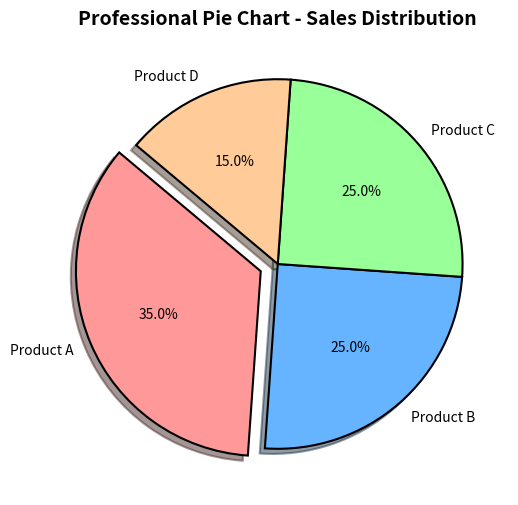

Generate this figure with matplotlib:
import matplotlib.pyplot as plt

# Sample Data
labels = ["Product A", "Product B", "Product C", "Product D"]
sizes = [35, 25, 25, 15]  # Percentage distribution
colors = ["#ff9999", "#66b3ff", "#99ff99", "#ffcc99"]  # Custom colors
explode = (0.1, 0, 0, 0)  # Explode the first slice

# Create the pie chart
plt.figure(figsize=(8, 6))
plt.pie(sizes, labels=labels, autopct="%1.1f%%", startangle=140, colors=colors, explode=explode, 
        shadow=True, wedgeprops={'edgecolor': 'black', 'linewidth': 1.5})

# Title with styling
plt.title("Professional Pie Chart - Sales Distribution", fontsize=14, fontweight="bold")

# Display the chart
plt.show()
